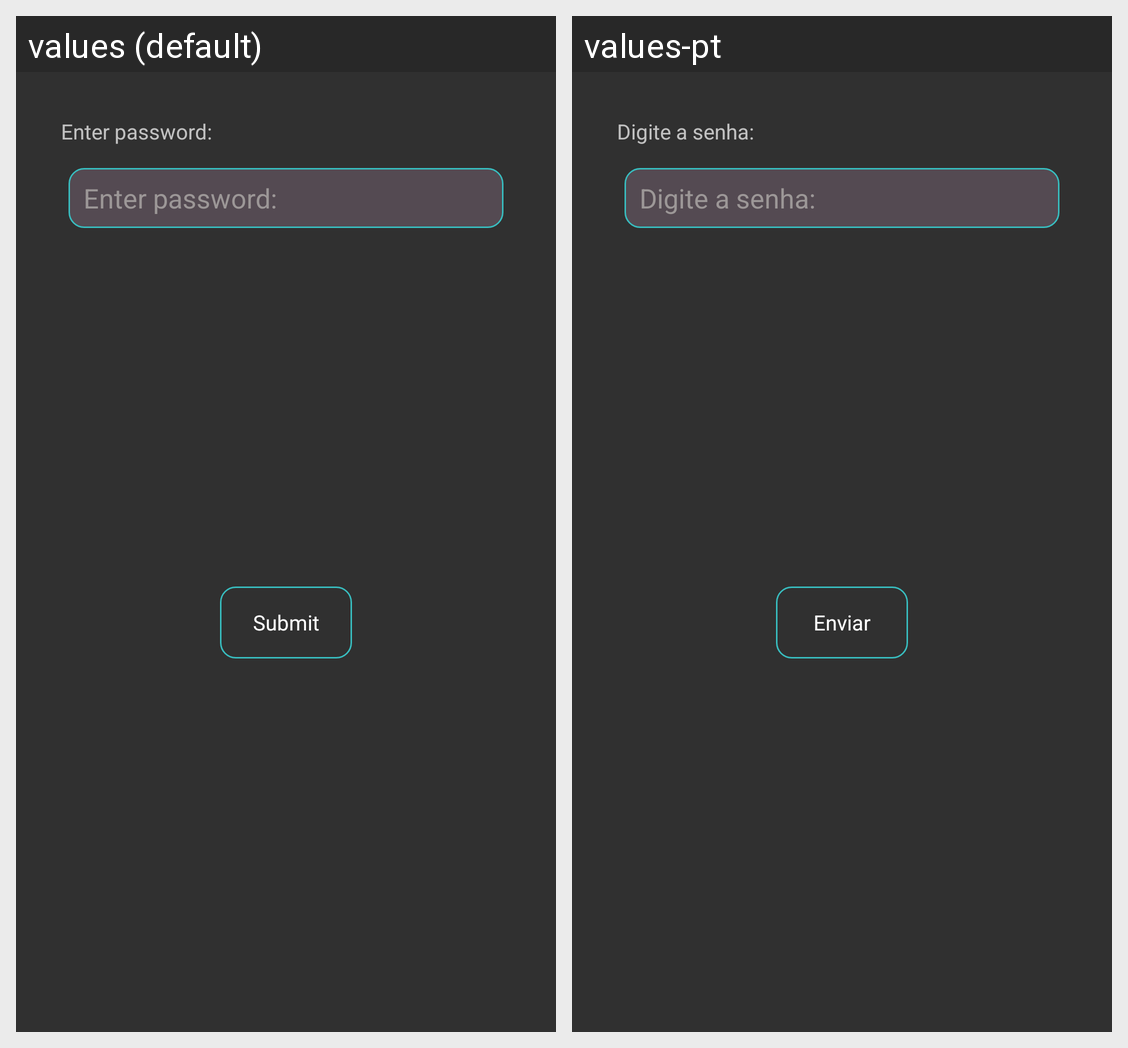

For this localized Android screen grid, give each drawn string resource with its value in every locale shown.
Android screen res/layout/dialog_lock_channel.xml rendered under 2 locales, left to right: values (default), values-pt. Device: Nexus 5 (rendered at 1080×1920; each locale shown at half size, 540×960, under a caption strip naming it); theme Theme.Tevibox.
Strings drawn on this screen, with the default value and each locale's value (text and hints the layout hard-codes, and strings that could not be matched under every locale, appear in the picture but are not listed):

channels_enter_password
  values: Enter password:
  values-pt: Digite a senha:

submit
  values: Submit
  values-pt: Enviar
